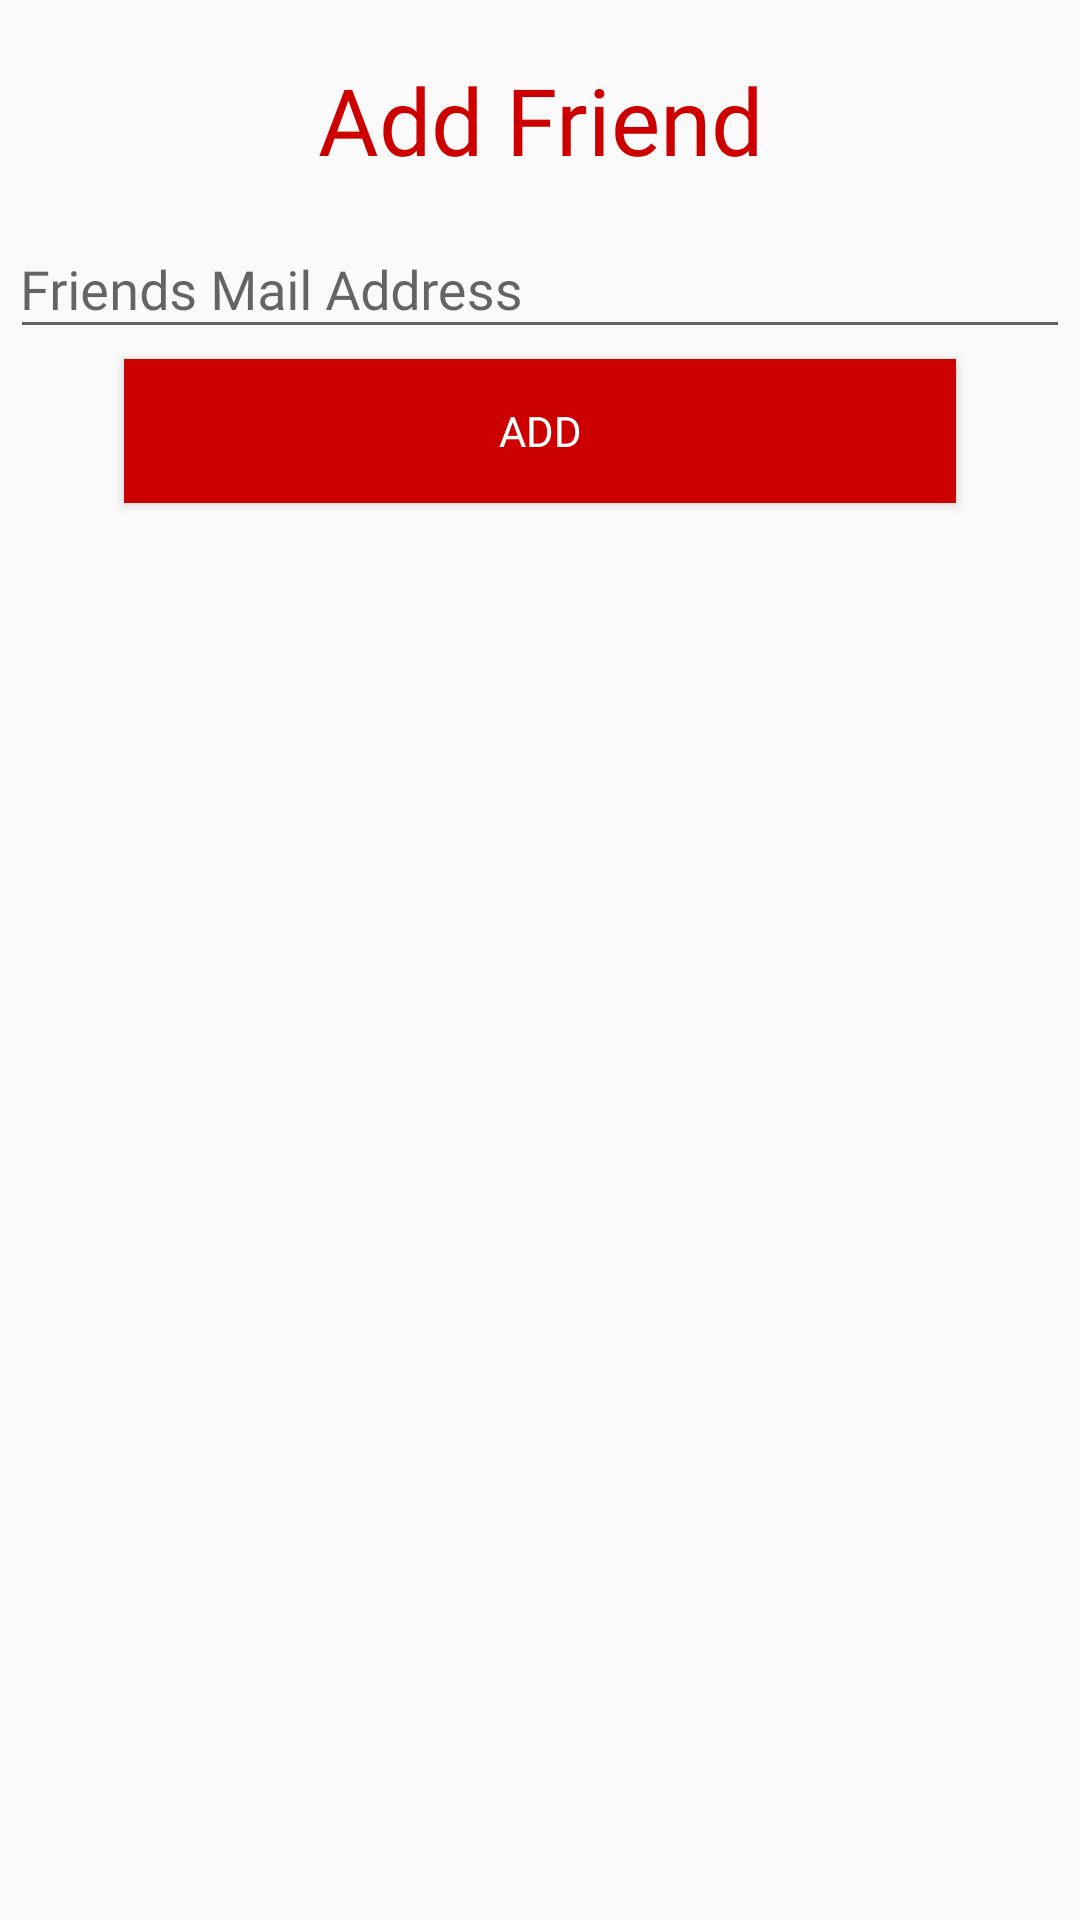

Produce the Android XML layout that renders to this screen, including the resource entries it uses.
<!-- AndroidManifest.xml: application theme AppTheme -->
<!-- res/layout/add_friend_dialog.xml -->
<?xml version="1.0" encoding="utf-8"?>
<LinearLayout xmlns:android="http://schemas.android.com/apk/res/android"
    android:orientation="vertical" android:layout_width="match_parent"
    android:layout_height="match_parent">

    <TextView
        android:layout_width="match_parent"
        android:layout_height="wrap_content"
        android:text="" />

    <TextView
        android:id="@+id/textView"
        android:layout_width="match_parent"
        android:layout_height="wrap_content"
        android:fontFamily="@font/acme"
        android:text="Add Friend"
        android:textAlignment="center"
        android:textColor="@color/casper_red"
        android:textSize="15pt" />

    <android.support.design.widget.TextInputLayout
        android:layout_width="match_parent"
        android:layout_height="wrap_content"
        android:hint="Friends Mail Address"
        android:layout_margin="10px"
        android:layout_marginLeft="15dp"
        android:layout_marginRight="15dp"
        >

        <EditText
            android:id="@+id/friendMail"
            android:layout_width="match_parent"
            android:layout_height="match_parent"
            android:fontFamily="@font/acme"
            android:paddingLeft="10px"
            android:paddingRight="10px" />
    </android.support.design.widget.TextInputLayout>

    <Button
        android:id="@+id/addFriendButton"
        android:layout_width="match_parent"
        android:layout_height="wrap_content"
        android:layout_marginLeft="20pt"
        android:layout_marginRight="20pt"
        android:fontFamily="@font/acme"
        android:textColor="@color/white"
        android:background="@color/casper_red"
        android:text="Add" />

    <TextView
        android:layout_width="match_parent"
        android:layout_height="wrap_content"
        android:text="" />
</LinearLayout>
<!-- resources referenced by this layout -->
<resources>
  <color name="casper_red">#CD0000</color>
  <color name="white">#ffffff</color>
  <style name="AppTheme" parent="Theme.AppCompat.Light.DarkActionBar">
          
          <item name="colorPrimary">@color/casper_red</item>
          <item name="colorPrimaryDark">@color/casper_red</item>
          <item name="colorAccent">@color/casper_red</item>
      </style>
</resources>
